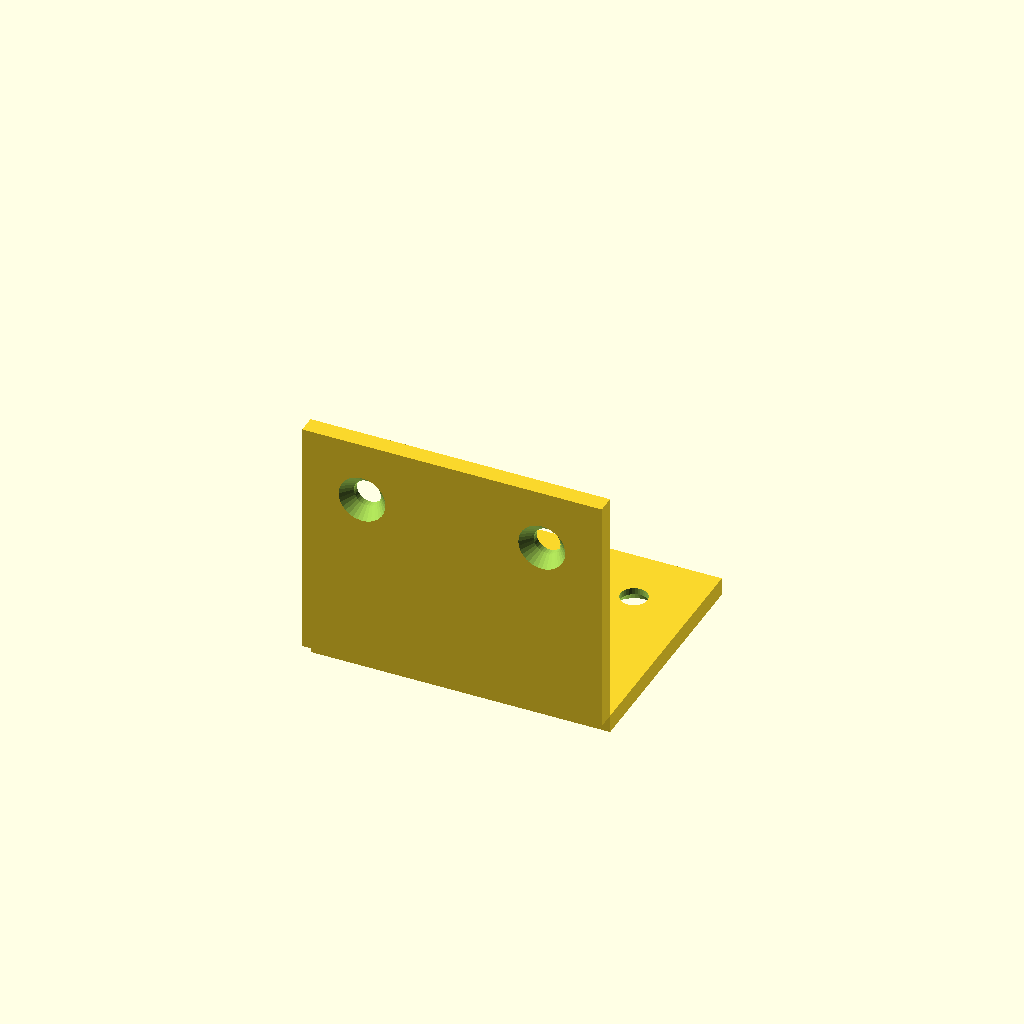
Cell 1: rendered with the file's own defaults.
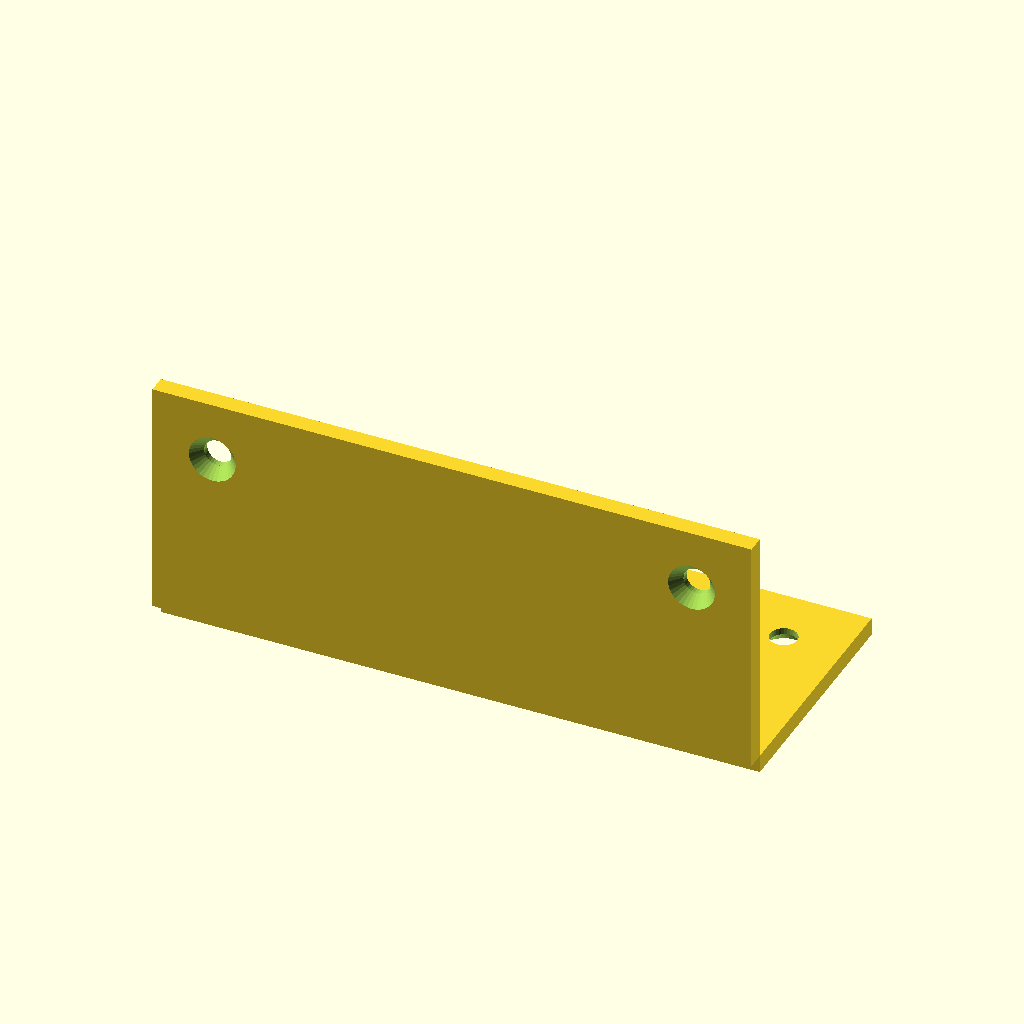
Cell 2: width = 100 (everything else at default).
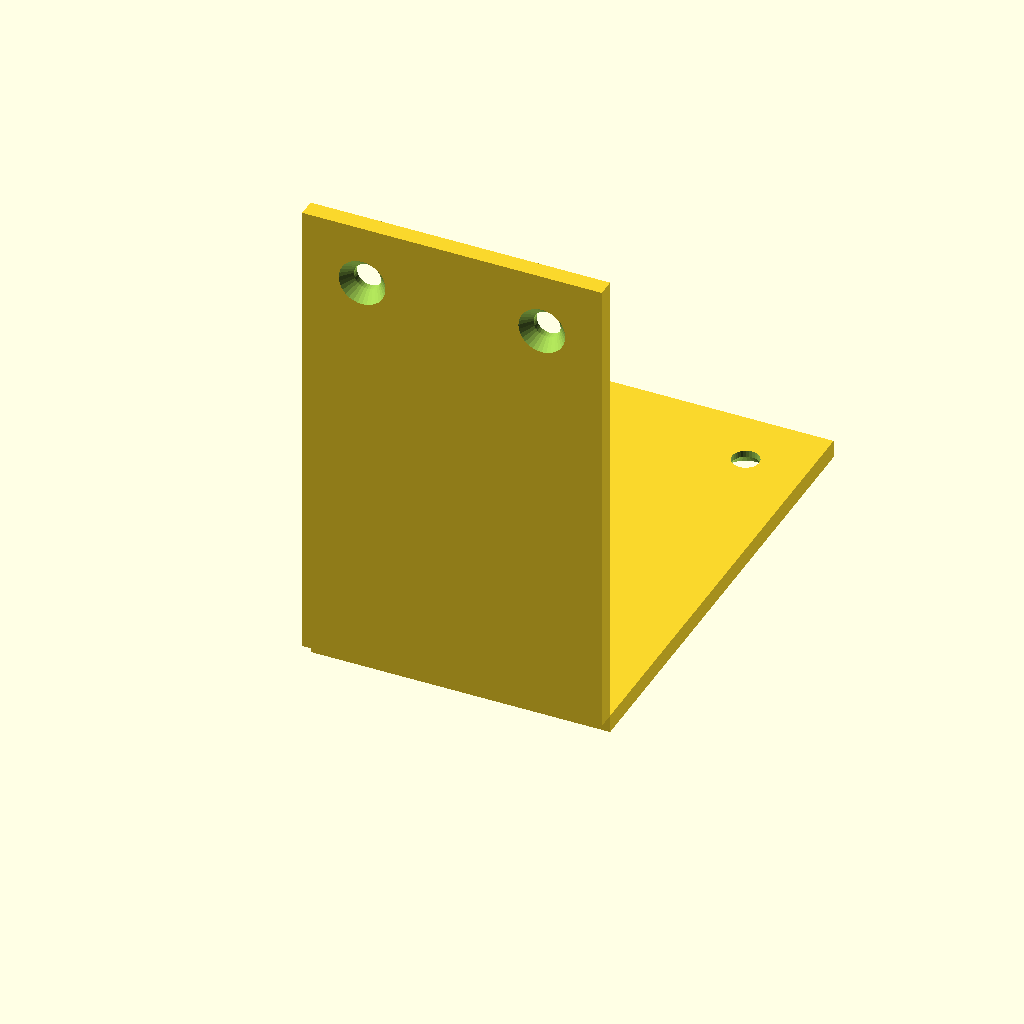
Cell 3: the same model with flange = 80.
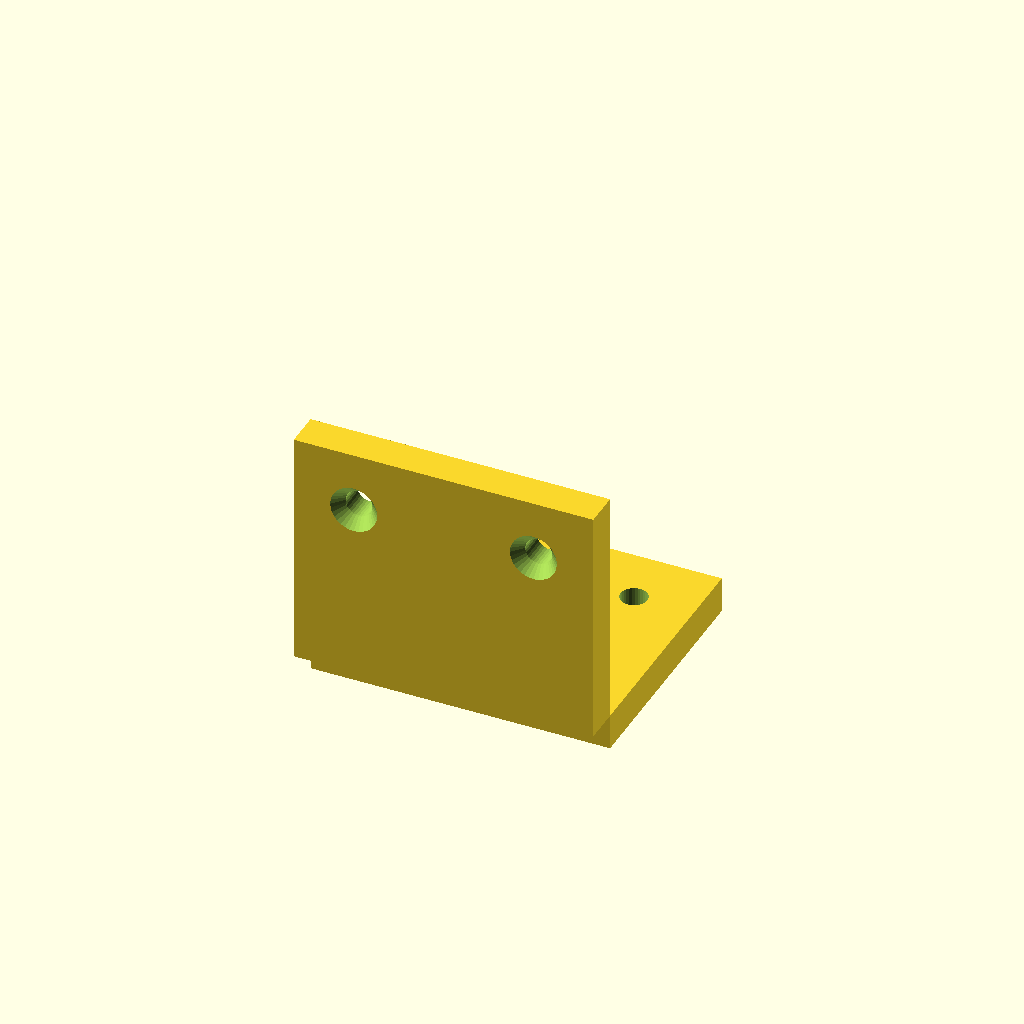
Cell 4: thickness = 6 (everything else at default).
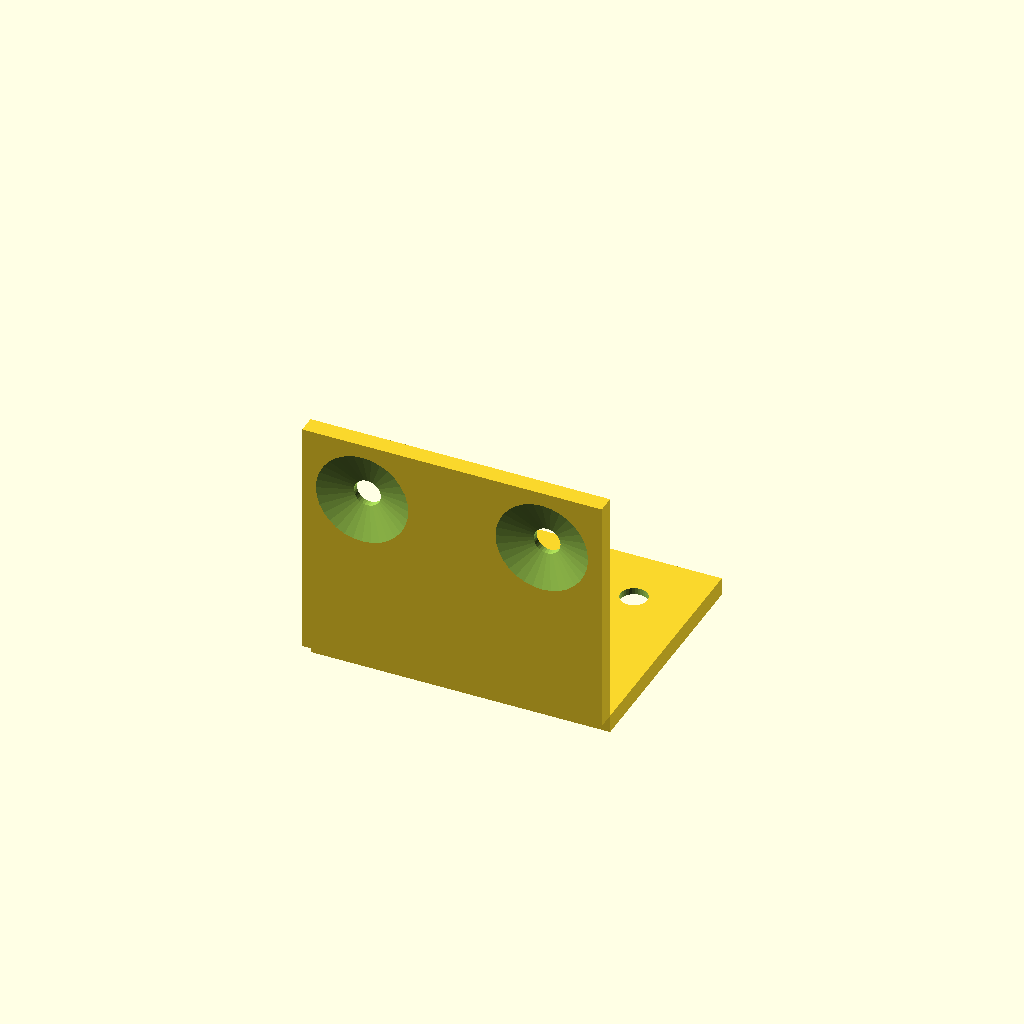
Cell 5: csink_d = 16 (everything else at default).
One fixed orthographic camera (rotation 55°, 0°, 25°; colour scheme Cornfield) for every cell.
The OpenSCAD source (results/tier-2-l-bracket/bare-max_claude-opus-4-6-63e97f0606ce-2026-10-06T19-31-36-752Z/final.scad):
// L-bracket parameters
width = 50;        // X direction
flange = 40;       // flange length (Y for horizontal, Z for vertical)
thickness = 3;     // plate thickness

// Countersunk hole parameters
hole_d = 4.5;      // through hole diameter for M4
csink_d = 8;       // countersink diameter
csink_depth = 2;   // countersink depth

// Hole positions
hole_inset = 10;   // distance from edge of flange
hole_x1 = width / 2 - hole_inset;  // symmetric X positions
hole_x2 = -(width / 2 - hole_inset);

module countersunk_hole(h, hole_dia, csink_dia, csink_dep) {
    // Through hole
    cylinder(d = hole_dia, h = h + 0.2, center = false, $fn = 32);
    // Countersink (at top)
    translate([0, 0, h - csink_dep])
        cylinder(d1 = hole_dia, d2 = csink_dia, h = csink_dep + 0.1, $fn = 32);
}

difference() {
    union() {
        // Horizontal flange: extends in +Y direction, sits on Z=0 plane
        // X: centered on 0, Y: 0 to flange, Z: -thickness to 0
        translate([-width/2, 0, -thickness])
            cube([width, flange, thickness]);

        // Vertical flange: extends in +Z direction
        // X: centered on 0, Y: -thickness to 0, Z: 0 to flange
        translate([-width/2, -thickness, 0])
            cube([width, thickness, flange]);
    }

    // --- Horizontal flange holes ---
    // Holes at Y = hole_inset from far edge => Y = flange - hole_inset
    // Countersink on bottom (outside = -Z side), bolt head sits on bottom
    // Hole goes from Z = -thickness to Z = 0
    // We model hole from bottom up: origin at Z = -thickness - 0.1
    for (hx = [hole_x1, hole_x2]) {
        translate([hx, flange - hole_inset, -thickness - 0.1]) {
            // Through hole
            cylinder(d = hole_d, h = thickness + 0.2, $fn = 32);
        }
        // Countersink at bottom (Z = -thickness side, outside)
        translate([hx, flange - hole_inset, -thickness - 0.1]) {
            cylinder(d1 = csink_d, d2 = hole_d, h = csink_depth, $fn = 32);
        }
    }

    // --- Vertical flange holes ---
    // Holes at Z = flange - hole_inset from top edge
    // Countersink on outside = -Y side (at Y = -thickness)
    // Flange goes from Y = -thickness to Y = 0
    for (hx = [hole_x1, hole_x2]) {
        translate([hx, -thickness - 0.1, flange - hole_inset]) {
            rotate([-90, 0, 0]) {
                // Through hole (along +Y after rotation means original -Z)
                // After rotate -90 about X: new Y direction = original Z
                // We need hole along Y axis (through the vertical plate)
                // rotate [-90,0,0] maps Z->Y
                cylinder(d = hole_d, h = thickness + 0.2, $fn = 32);
            }
        }
        // Countersink on -Y side (outside)
        translate([hx, -thickness - 0.1, flange - hole_inset]) {
            rotate([-90, 0, 0]) {
                cylinder(d1 = csink_d, d2 = hole_d, h = csink_depth, $fn = 32);
            }
        }
    }
}
Customizer parameters (derived from the source; name, type, default, range or options):
width: number, default 50
flange: number, default 40
thickness: number, default 3
hole_d: number, default 4.5
csink_d: number, default 8
csink_depth: number, default 2
hole_inset: number, default 10
